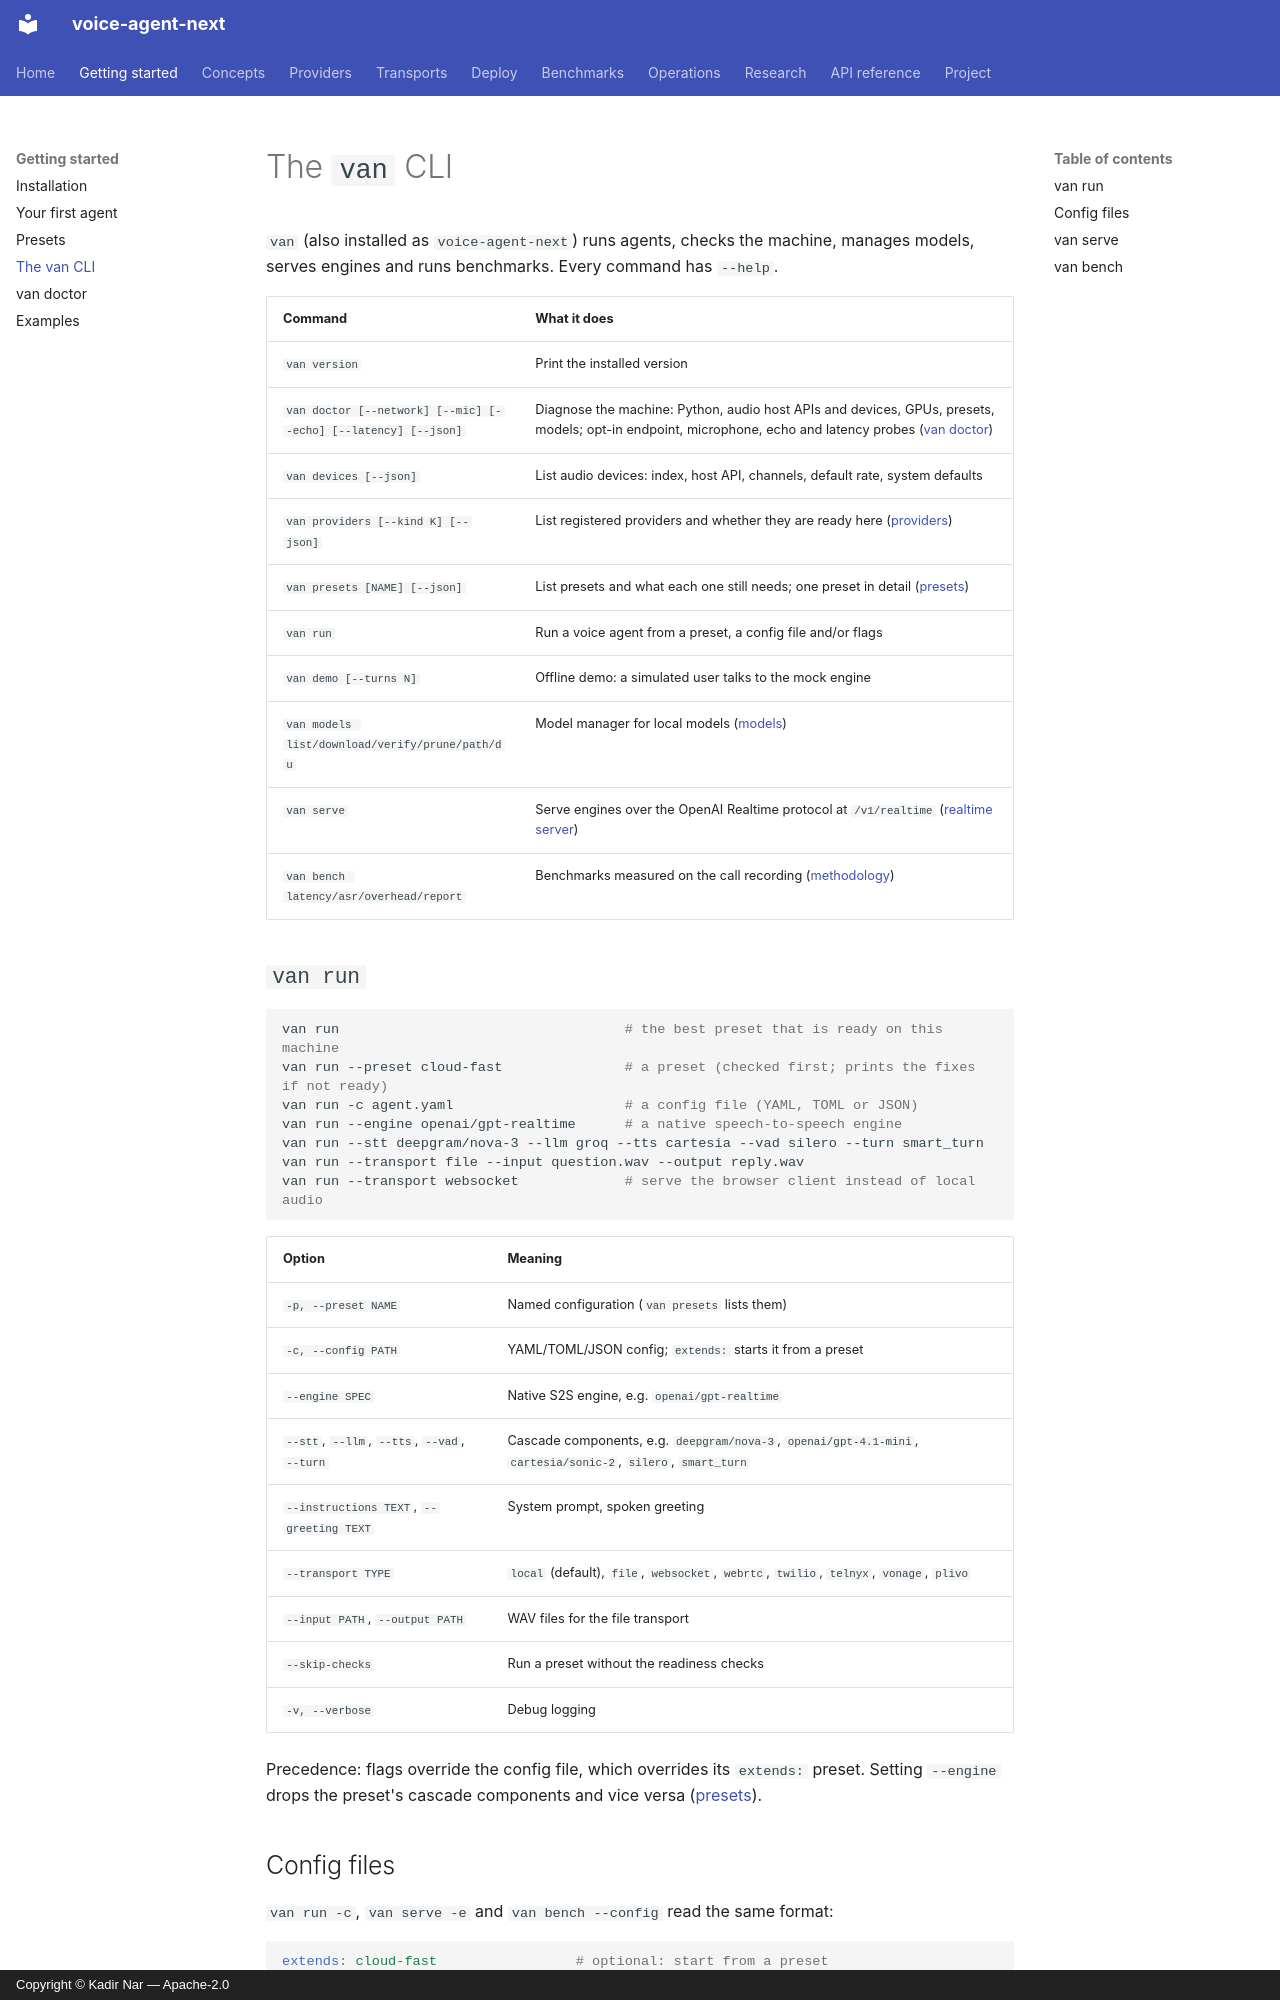

repository: kadirnar/voice-agent-next · page: getting-started/cli/index.html · generator: mkdocs · copyright: Copyright © Kadir Nar — Apache-2.0

# The `van` CLI

`van` (also installed as `voice-agent-next`) runs agents, checks the machine, manages
models, serves engines and runs benchmarks. Every command has `--help`.

| Command | What it does |
|---|---|
| `van version` | Print the installed version |
| `van doctor [--network] [--mic] [--echo] [--latency] [--json]` | Diagnose the machine: Python, audio host APIs and devices, GPUs, presets, models; opt-in endpoint, microphone, echo and latency probes ([van doctor](../cli/doctor.md)) |
| `van devices [--json]` | List audio devices: index, host API, channels, default rate, system defaults |
| `van providers [--kind K] [--json]` | List registered providers and whether they are ready here ([providers](../providers/index.md)) |
| `van presets [NAME] [--json]` | List presets and what each one still needs; one preset in detail ([presets](../presets.md)) |
| `van run` | Run a voice agent from a preset, a config file and/or flags |
| `van demo [--turns N]` | Offline demo: a simulated user talks to the mock engine |
| `van models list/download/verify/prune/path/du` | Model manager for local models ([models](../models.md)) |
| `van serve` | Serve engines over the OpenAI Realtime protocol at `/v1/realtime` ([realtime server](../deploy/realtime-server.md)) |
| `van bench latency/asr/overhead/report` | Benchmarks measured on the call recording ([methodology](../benchmarks/methodology.md)) |

## `van run`

```bash
van run                                   # the best preset that is ready on this machine
van run --preset cloud-fast               # a preset (checked first; prints the fixes if not ready)
van run -c agent.yaml                     # a config file (YAML, TOML or JSON)
van run --engine openai/gpt-realtime      # a native speech-to-speech engine
van run --stt deepgram/nova-3 --llm groq --tts cartesia --vad silero --turn smart_turn
van run --transport file --input question.wav --output reply.wav
van run --transport websocket             # serve the browser client instead of local audio
```

| Option | Meaning |
|---|---|
| `-p, --preset NAME` | Named configuration (`van presets` lists them) |
| `-c, --config PATH` | YAML/TOML/JSON config; `extends:` starts it from a preset |
| `--engine SPEC` | Native S2S engine, e.g. `openai/gpt-realtime` |
| `--stt`, `--llm`, `--tts`, `--vad`, `--turn` | Cascade components, e.g. `deepgram/nova-3`, `openai/gpt-4.1-mini`, `cartesia/sonic-2`, `silero`, `smart_turn` |
| `--instructions TEXT`, `--greeting TEXT` | System prompt, spoken greeting |
| `--transport TYPE` | `local` (default), `file`, `websocket`, `webrtc`, `twilio`, `telnyx`, `vonage`, `plivo` |
| `--input PATH`, `--output PATH` | WAV files for the file transport |
| `--skip-checks` | Run a preset without the readiness checks |
| `-v, --verbose` | Debug logging |

Precedence: flags override the config file, which overrides its `extends:` preset. Setting
`--engine` drops the preset's cascade components and vice versa ([presets](../presets.md#extends-in-config-files)).
